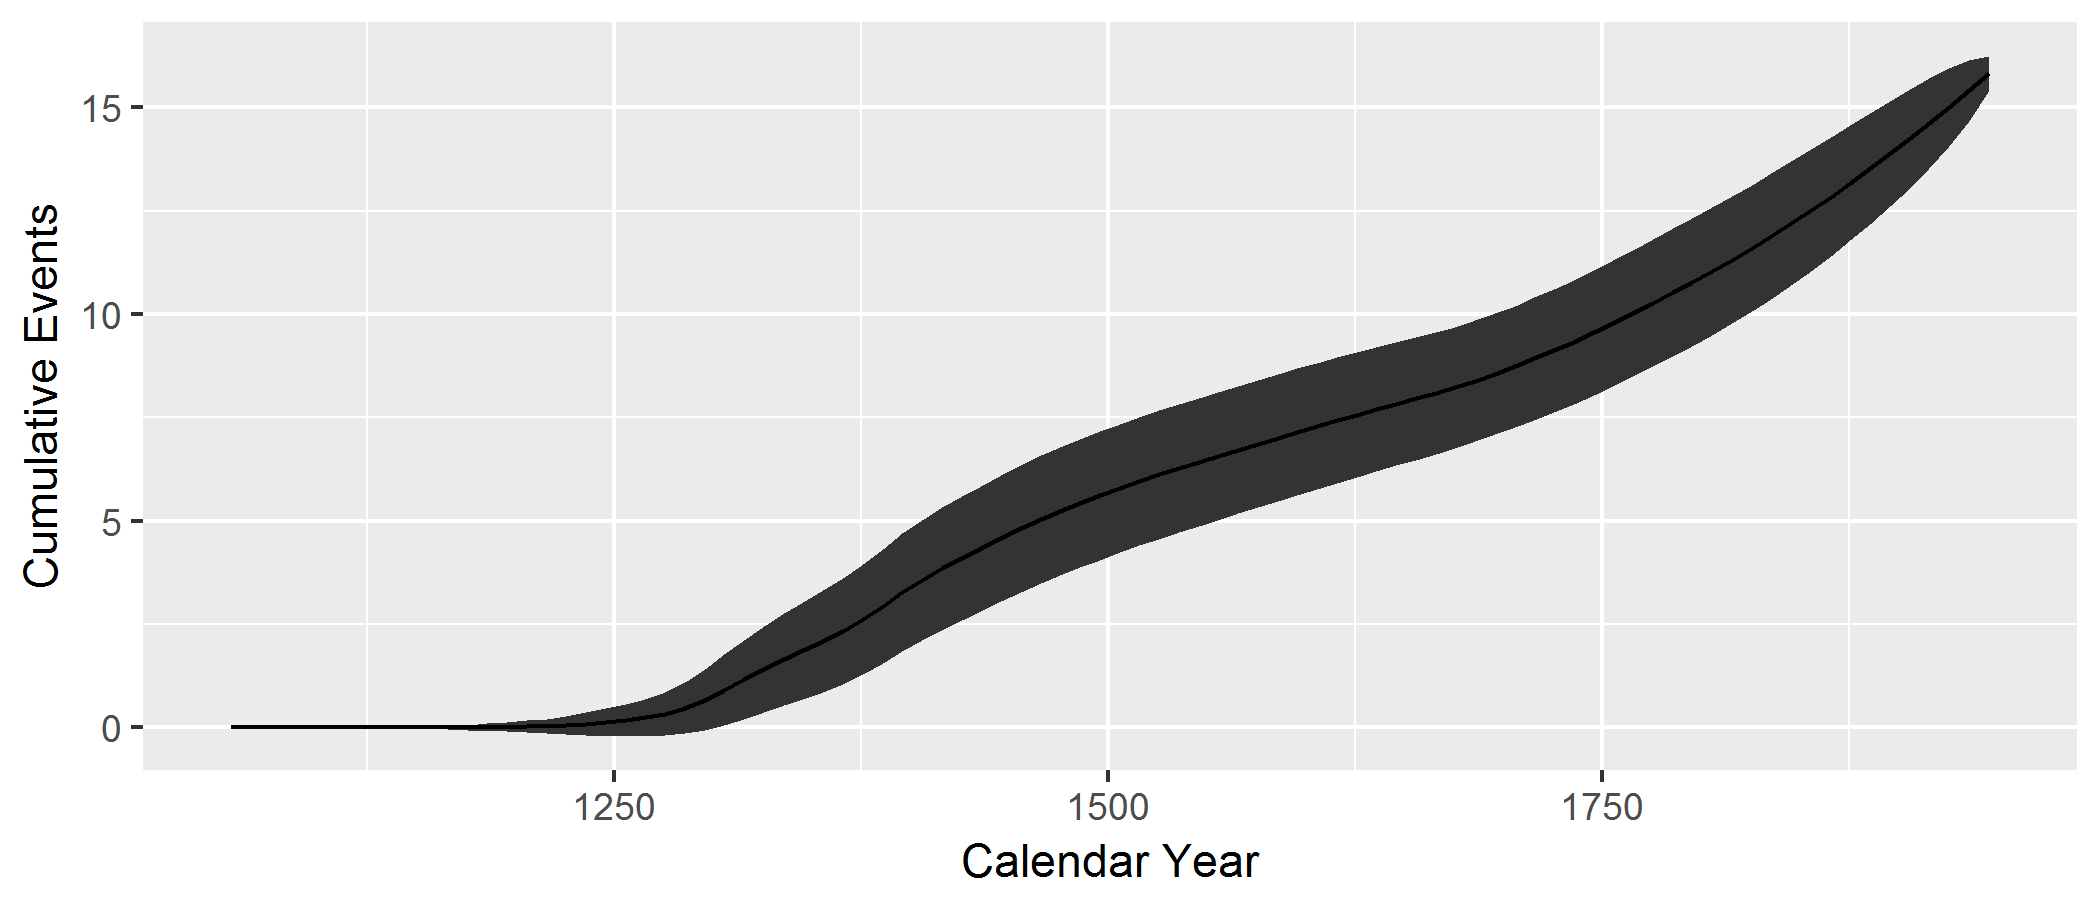

The file beside this chart, header and first rows:
, mean, sd, year
1, 0, 0, 1056
2, 8e-05, 0.008944, 1066
3, 0.00019, 0.01378, 1076
4, 0.00034, 0.01844, 1086
5, 0.00041, 0.02024, 1096
6, 0.00054, 0.02323, 1106
7, 6e-04, 0.02449, 1116
8, 0.00075, 0.02738, 1126
9, 0.00087, 0.02948, 1136
10, 0.00102, 0.03192, 1146
11, 0.00115, 0.03389, 1156
12, 0.0016, 0.03997, 1166
13, 0.00383, 0.06177, 1176
14, 0.00788, 0.08842, 1186
15, 0.01326, 0.1144, 1196
16, 0.02143, 0.1448, 1206
17, 0.0321, 0.1764, 1216
18, 0.04959, 0.2179, 1226
19, 0.08121, 0.2763, 1236
20, 0.122, 0.3347, 1246
21, 0.1728, 0.392, 1256
22, 0.239, 0.4527, 1266
23, 0.3313, 0.5248, 1276
24, 0.4692, 0.6167, 1286
25, 0.6687, 0.7325, 1296
26, 0.9106, 0.8501, 1306
27, 1.166, 0.956, 1316
28, 1.416, 1.043, 1326
29, 1.647, 1.113, 1336
30, 1.868, 1.173, 1346
31, 2.089, 1.228, 1356
32, 2.333, 1.282, 1366
33, 2.616, 1.335, 1376
34, 2.94, 1.386, 1386
35, 3.268, 1.429, 1396
36, 3.57, 1.458, 1406
37, 3.845, 1.482, 1416
38, 4.097, 1.497, 1426
39, 4.335, 1.51, 1436
40, 4.574, 1.526, 1446
41, 4.81, 1.54, 1456
42, 5.031, 1.551, 1466
43, 5.235, 1.557, 1476
44, 5.429, 1.558, 1486
45, 5.614, 1.556, 1496
46, 5.789, 1.555, 1506
47, 5.957, 1.557, 1516
48, 6.118, 1.556, 1526
49, 6.276, 1.555, 1536
50, 6.427, 1.553, 1546
51, 6.575, 1.548, 1556
52, 6.722, 1.546, 1566
53, 6.865, 1.542, 1576
54, 7.008, 1.536, 1586
55, 7.151, 1.533, 1596
56, 7.291, 1.528, 1606
57, 7.429, 1.523, 1616
58, 7.564, 1.514, 1626
59, 7.698, 1.503, 1636
60, 7.831, 1.493, 1646
... 30 more rows
